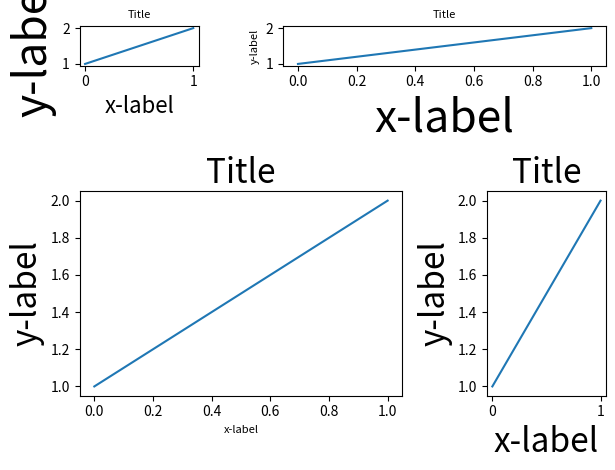

The matplotlib source for this figure:

import matplotlib.pyplot as plt


import random
fontsizes = [8, 16, 24, 32]
def example_plot(ax):
    ax.plot([1, 2])
    ax.set_xlabel('x-label', fontsize=random.choice(fontsizes))
    ax.set_ylabel('y-label', fontsize=random.choice(fontsizes))
    ax.set_title('Title', fontsize=random.choice(fontsizes))

#fig, ax = plt.subplots()
#example_plot(ax)
#plt.tight_layout()
#
#fig, ((ax1, ax2), (ax3, ax4)) = plt.subplots(nrows=2, ncols=2)
#example_plot(ax1)
#example_plot(ax2)
#example_plot(ax3)
#example_plot(ax4)
#plt.tight_layout()
#
#fig, (ax1, ax2) = plt.subplots(nrows=2, ncols=1)
#example_plot(ax1)
#example_plot(ax2)
#plt.tight_layout()
#
#fig, (ax1, ax2) = plt.subplots(nrows=1, ncols=2)
#example_plot(ax1)
#example_plot(ax2)
#plt.tight_layout()
#
#fig, axes = plt.subplots(nrows=3, ncols=3)
#for row in axes:
#    for ax in row:
#        example_plot(ax)
#plt.tight_layout()


#fig = plt.figure()
#
#ax1 = plt.subplot(221)
#ax2 = plt.subplot(223)
#ax3 = plt.subplot(122)
#
#example_plot(ax1)
#example_plot(ax2)
#example_plot(ax3)
#
#plt.tight_layout()


fig = plt.figure()

ax1 = plt.subplot2grid((3, 3), (0, 0))
ax2 = plt.subplot2grid((3, 3), (0, 1), colspan=2)
ax3 = plt.subplot2grid((3, 3), (1, 0), colspan=2, rowspan=2)
ax4 = plt.subplot2grid((3, 3), (1, 2), rowspan=2)

example_plot(ax1)
example_plot(ax2)
example_plot(ax3)
example_plot(ax4)

plt.tight_layout()

plt.show()


#fig = plt.figure()
#
#import matplotlib.gridspec as gridspec
#
#gs1 = gridspec.GridSpec(3, 1)
#ax1 = fig.add_subplot(gs1[0])
#ax2 = fig.add_subplot(gs1[1])
#ax3 = fig.add_subplot(gs1[2])
#
#example_plot(ax1)
#example_plot(ax2)
#example_plot(ax3)
#
#gs1.tight_layout(fig, rect=[None, None, 0.45, None])
#
#gs2 = gridspec.GridSpec(2, 1)
#ax4 = fig.add_subplot(gs2[0])
#ax5 = fig.add_subplot(gs2[1])
#
##example_plot(ax4)
##example_plot(ax5)
#
#gs2.tight_layout(fig, rect=[0.45, None, None, None])
#
## now match the top and bottom of two gridspecs.
#top = min(gs1.top, gs2.top)
#bottom = max(gs1.bottom, gs2.bottom)
#
#gs1.update(top=top, bottom=bottom)
#gs2.update(top=top, bottom=bottom)
#
#plt.show()
